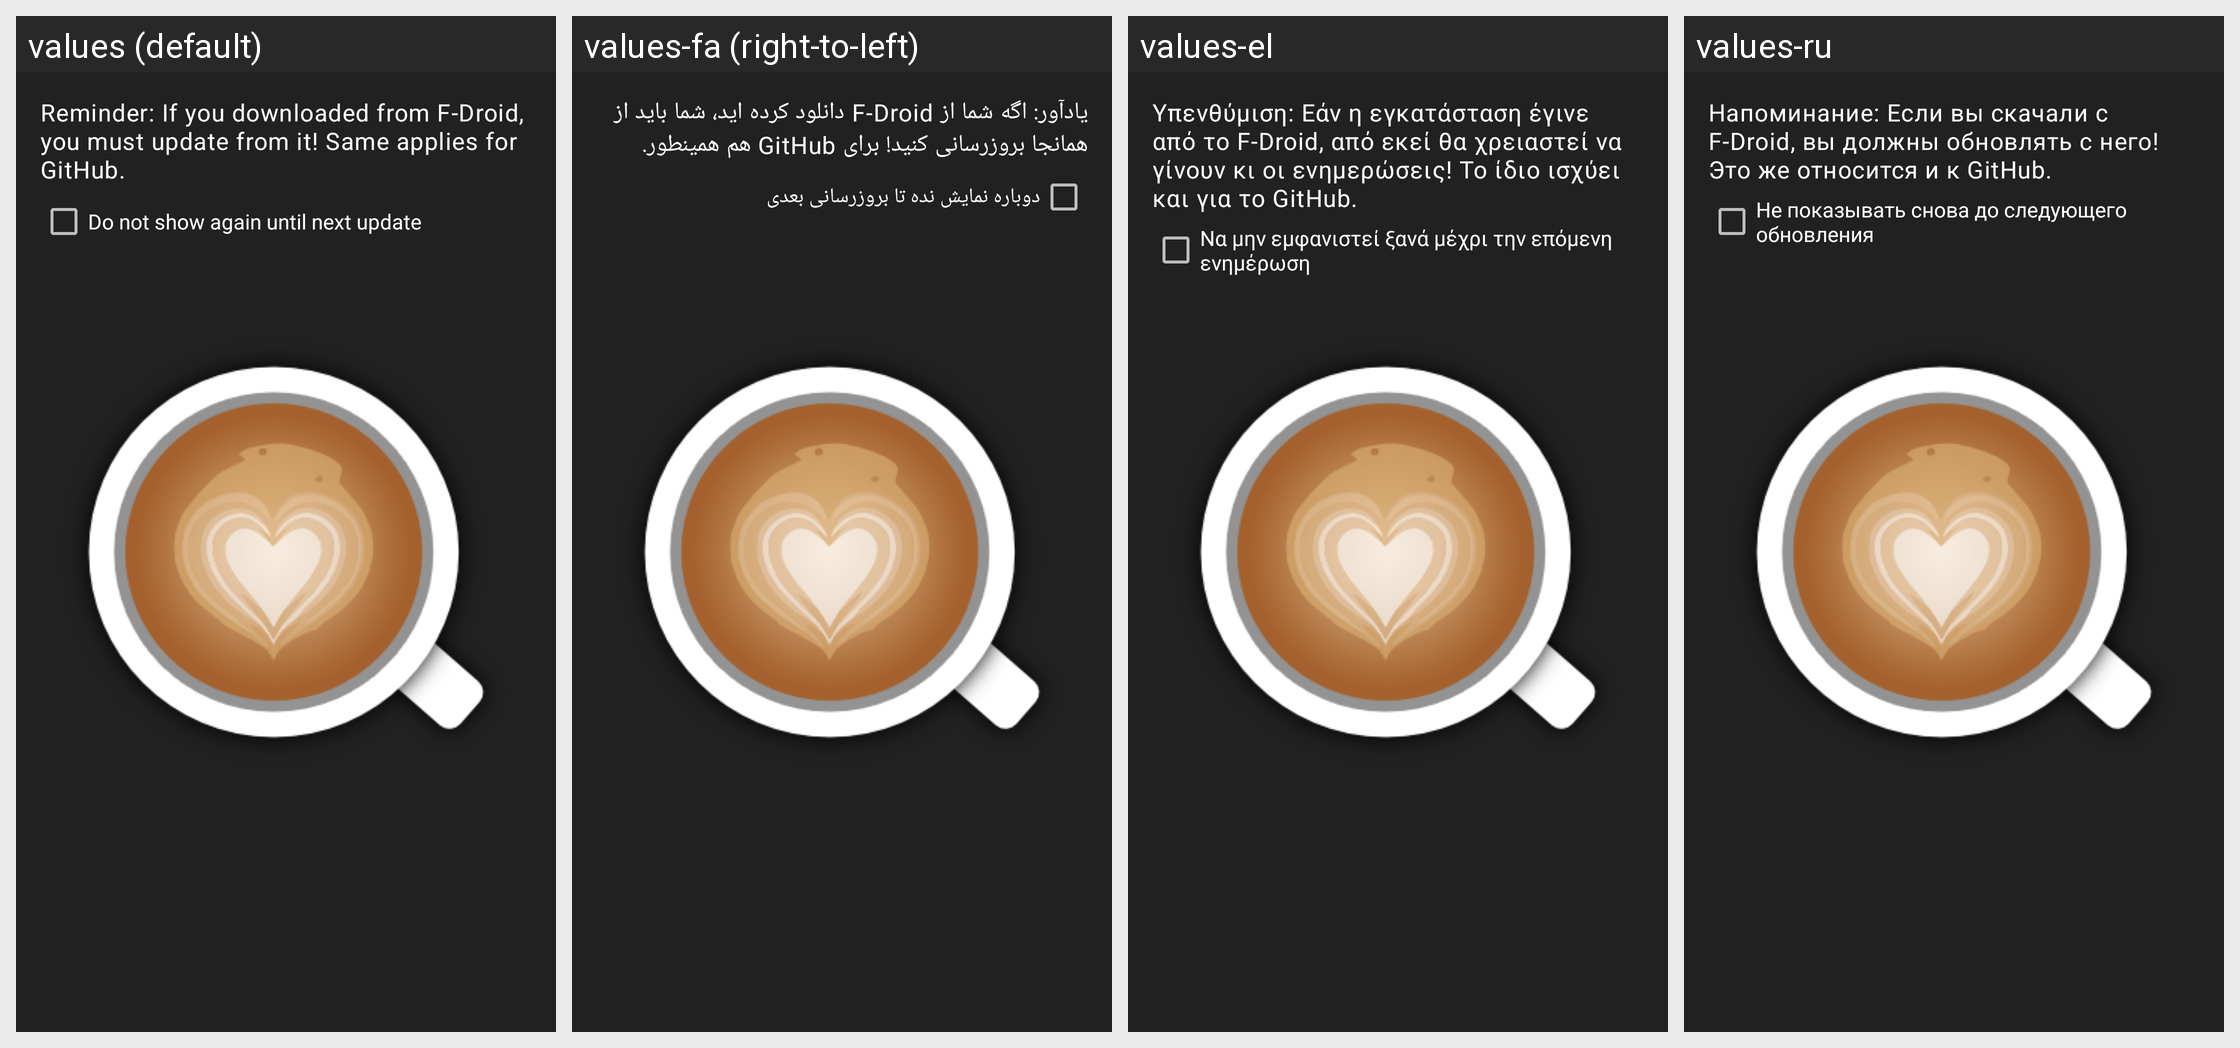

Here is an Android app screen in its default locale and in the app's own translations. Write out the translated-string differences for the strings that appear on this screen.
Android screen res/layout/dialog_update.xml rendered under 4 locales, left to right: values (default), values-fa (right-to-left), values-el, values-ru. Device: Nexus 5 (rendered at 1080×1920; each locale shown at half size, 540×960, under a caption strip naming it); theme AppTheme.Launcher.
Other locales in the repository, not shown: values-ca, values-cs, values-de, values-es, values-eu, values-fr, values-hi, values-in, values-it, values-ja, values-kn, values-mk, values-nl, values-or, values-pl, values-pt, values-sk, values-sv, values-tr, values-vi, values-zh-rCN, values-zh-rTW.
Strings drawn on this screen, with the default value and each locale's value (text and hints the layout hard-codes, and strings that could not be matched under every locale, appear in the picture but are not listed):

update_notice
  values: Reminder: If you downloaded from F-Droid, you must update from it! Same applies for GitHub.
  values-fa: یادآور: اگه شما از F-Droid دانلود کرده اید، شما باید از همانجا بروزرسانی کنید! برای GitHub هم همینطور.
  values-el: Υπενθύμιση: Εάν η εγκατάσταση έγινε από το F-Droid, από εκεί θα χρειαστεί να γίνουν κι οι ενημερώσεις! Το ίδιο ισχύει και για το GitHub.
  values-ru: Напоминание: Если вы скачали с F-Droid, вы должны обновлять с него! Это же относится и к GitHub.

skip_update_checkbox
  values: Do not show again until next update
  values-fa: دوباره نمایش نده تا بروزرسانی بعدی
  values-el: Να μην εμφανιστεί ξανά μέχρι την επόμενη ενημέρωση
  values-ru: Не показывать снова до следующего обновления
